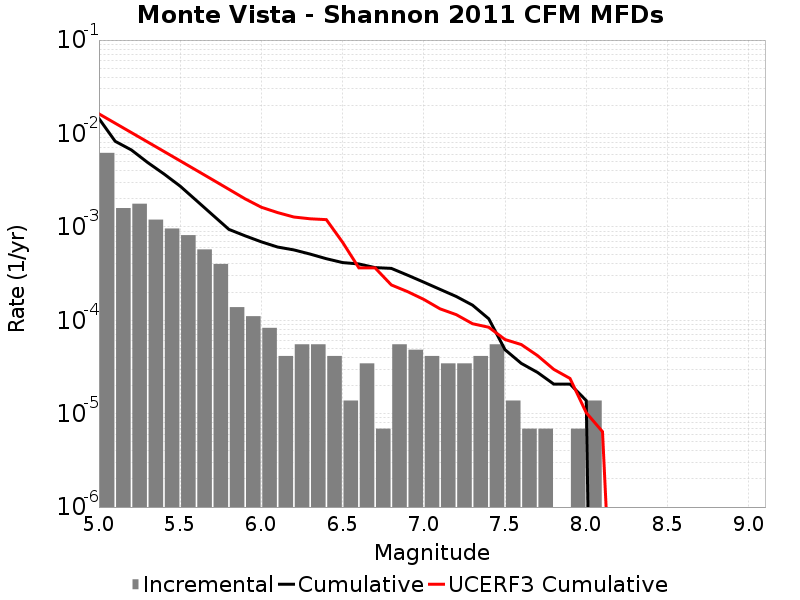

Data behind this chart, as committed beside it:
Magnitude, Incremental Rate, Cumulative Rate, UCERF3 Cumulative Rate
5.05, 0.006198, 0.01444, 0.01621
5.15, 0.001589, 0.008243, 0.01287
5.25, 0.001769, 0.006654, 0.01021
5.35, 0.001195, 0.004885, 0.0081
5.45, 9.603927E-4, 0.00369, 0.006423
5.55, 8.1529736E-4, 0.002729, 0.005091
5.65, 5.734719E-4, 0.001914, 0.004033
5.75, 4.007394E-4, 0.00134, 0.003192
5.85, 1.3818599E-4, 9.396648E-4, 0.002525
5.95, 1.105488E-4, 8.014788E-4, 0.001994
6.05, 8.2911596E-5, 6.9093E-4, 0.001621
6.15, 4.1455798E-5, 6.0801837E-4, 0.001422
6.25, 5.52744E-5, 5.665626E-4, 0.001275
6.35, 5.52744E-5, 5.112882E-4, 0.00122
6.45, 4.1455798E-5, 4.560138E-4, 0.001195
6.55, 1.38186E-5, 4.14558E-4, 6.838653E-4
6.65, 3.4546498E-5, 4.007394E-4, 3.6422865E-4
6.75, 6.9093E-6, 3.661929E-4, 3.6350347E-4
6.85, 5.52744E-5, 3.592836E-4, 2.3888322E-4
6.95, 4.83651E-5, 3.0400918E-4, 2.0253517E-4
7.05, 4.1455798E-5, 2.556441E-4, 1.671287E-4
7.15, 3.4546498E-5, 2.141883E-4, 1.3251028E-4
7.25, 3.4546498E-5, 1.796418E-4, 1.1477267E-4
7.35, 4.1455798E-5, 1.450953E-4, 9.18057E-5
7.45, 5.52744E-5, 1.036395E-4, 8.413568E-5
7.55, 1.38186E-5, 4.83651E-5, 6.219613E-5
7.65, 6.9093E-6, 3.4546498E-5, 5.4951728E-5
7.75, 6.9093E-6, 2.76372E-5, 4.18662E-5
7.85, 0.0, 2.0727899E-5, 2.9808709E-5
7.95, 6.9093E-6, 2.0727899E-5, 2.3826615E-5
8.05, 1.38186E-5, 1.38186E-5, 1.02290005E-5
8.15, 0.0, 0.0, 6.4147184E-6
8.25, 0.0, 0.0, 1.5002314E-9
8.35, 0.0, 0.0, 0.0
8.45, 0.0, 0.0, 0.0
8.55, 0.0, 0.0, 0.0
8.65, 0.0, 0.0, 0.0
8.75, 0.0, 0.0, 0.0
8.85, 0.0, 0.0, 0.0
8.95, 0.0, 0.0, 0.0
9.05, 0.0, 0.0, 0.0
